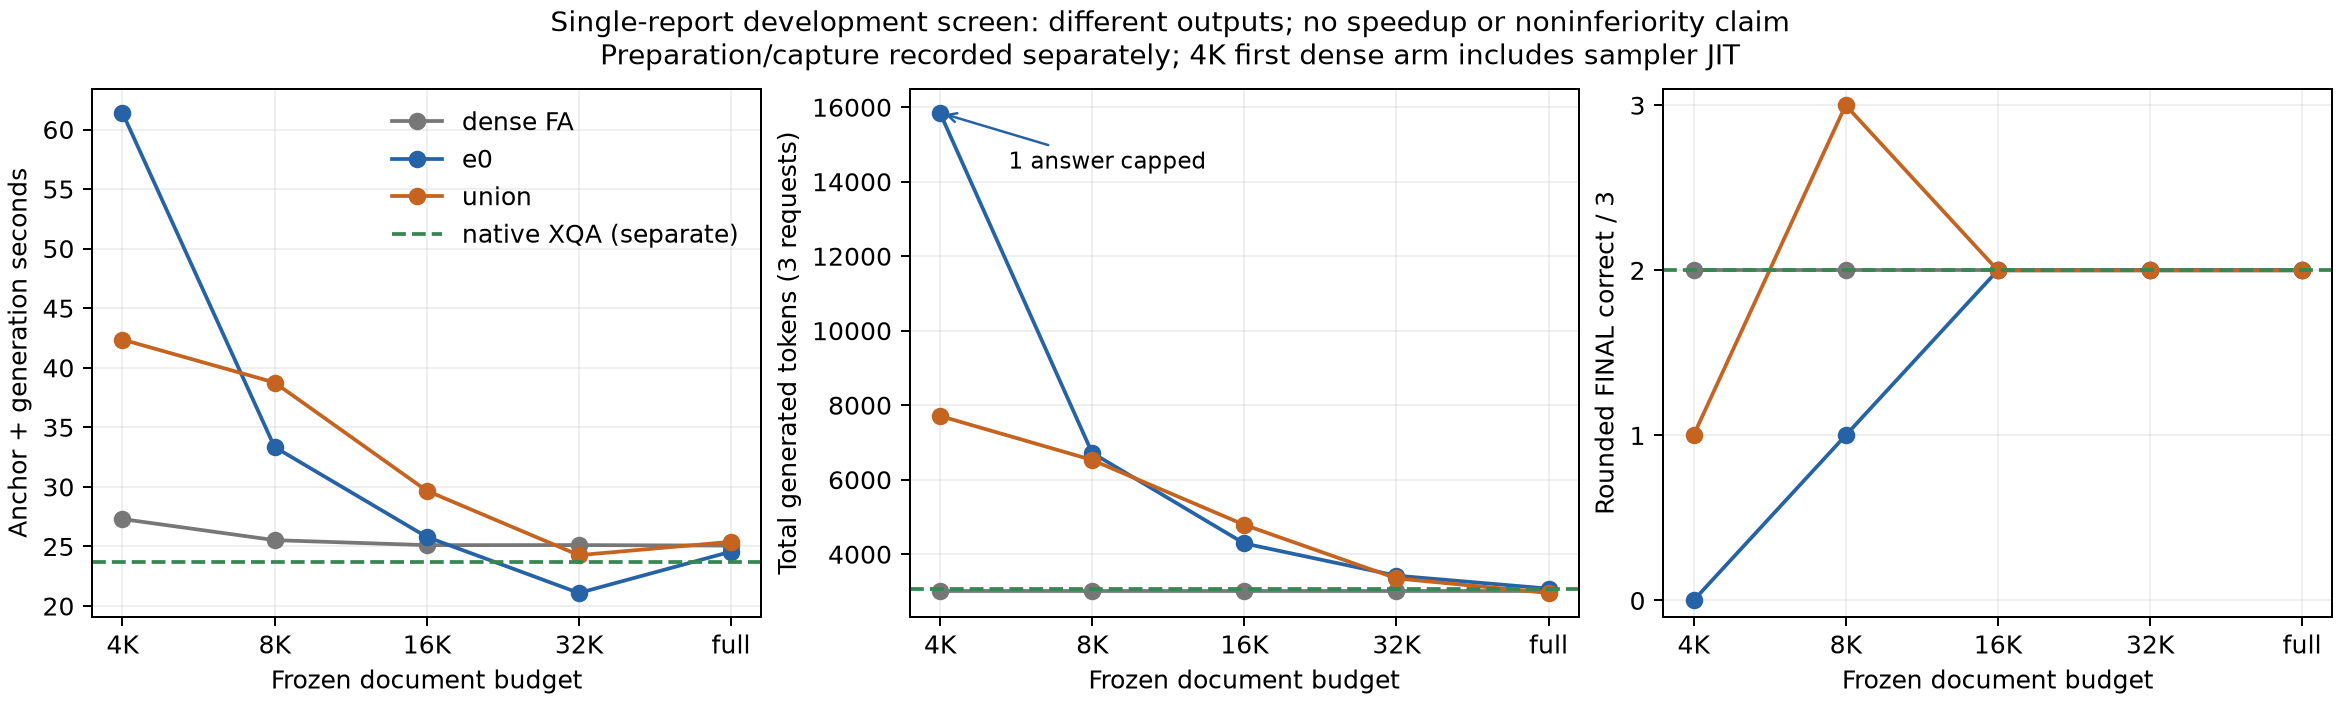

Source data for this figure (header and first rows):
budget, budget_label, method, exact_correct, rounded_correct, questions, cap_answers, output_tokens, generate_wall_seconds, anchor_wall_seconds, anchor_plus_generate_wall_seconds, initialization_wall_seconds, selector_dense_warmup_wall_seconds, stochastic_sampler_warmed_before_all_arm…, max_rank_all_candidate_graph_capture_sec…, max_rank_all_candidate_additional_torch_…
4096, 4K, dense, 1, 2, 3, 0, 3000, 16.66, 10.64, 27.3, 39.71, 12.61, False, 5.858, 521789440
4096, 4K, e0, 0, 0, 3, 1, 15852, 50.73, 10.67, 61.41, 39.71, 12.61, False, 5.858, 521789440
4096, 4K, union, 1, 1, 3, 0, 7712, 31.68, 10.69, 42.37, 39.71, 12.61, False, 5.858, 521789440
8192, 8K, dense, 1, 2, 3, 0, 3000, 14.71, 10.82, 25.53, 44.26, 12.88, True, 10.56, 566815232
8192, 8K, e0, 1, 1, 3, 0, 6721, 22.49, 10.86, 33.35, 44.26, 12.88, True, 10.56, 566815232
8192, 8K, union, 2, 3, 3, 0, 6530, 27.87, 10.89, 38.76, 44.26, 12.88, True, 10.56, 566815232
16384, 16K, dense, 1, 2, 3, 0, 3000, 14.43, 10.68, 25.11, 43.53, 12.8, True, 18.82, 665015808
16384, 16K, e0, 0, 2, 3, 0, 4289, 15.08, 10.72, 25.8, 43.53, 12.8, True, 18.82, 665015808
16384, 16K, union, 1, 2, 3, 0, 4789, 18.95, 10.73, 29.68, 43.53, 12.8, True, 18.82, 665015808
32768, 32K, dense, 1, 2, 3, 0, 3000, 14.46, 10.66, 25.12, 44.09, 13.04, True, 35.11, 852604928
32768, 32K, e0, 1, 2, 3, 0, 3424, 10.4, 10.69, 21.1, 44.09, 13.04, True, 35.11, 852604928
32768, 32K, union, 2, 2, 3, 0, 3351, 13.56, 10.71, 24.27, 44.09, 13.04, True, 35.11, 852604928
86784, full, dense, 1, 2, 3, 0, 3000, 14.43, 10.64, 25.07, 43.74, 13.63, True, 84.07, 1361240064
86784, full, e0, 1, 2, 3, 0, 3076, 13.91, 10.66, 24.57, 43.74, 13.63, True, 84.07, 1361240064
86784, full, union, 1, 2, 3, 0, 2959, 14.72, 10.68, 25.39, 43.74, 13.63, True, 84.07, 1361240064
